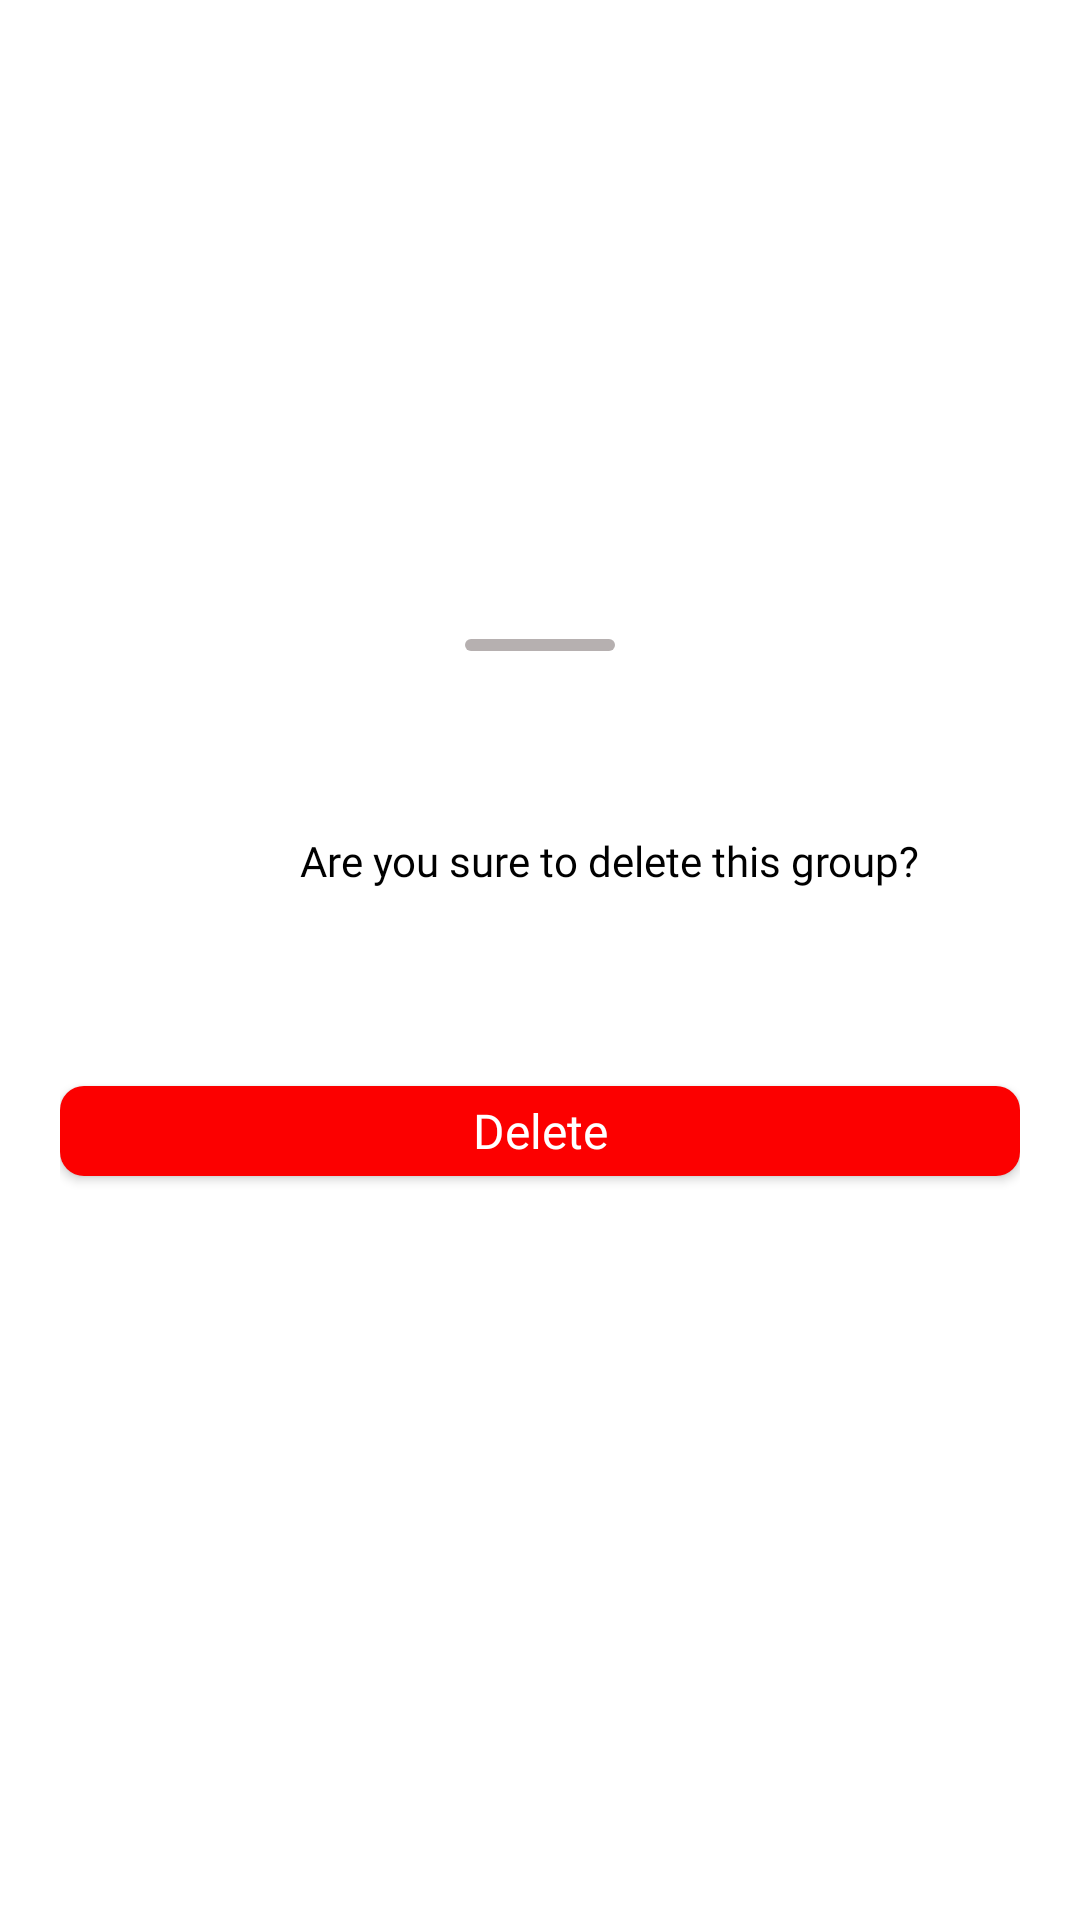

Produce the Android XML layout that renders to this screen, including the resource entries it uses.
<!-- AndroidManifest.xml: application theme Theme.Confession -->
<!-- res/layout/bottom_sheet_user_delete_group.xml -->
<?xml version="1.0" encoding="utf-8"?>
<LinearLayout xmlns:android="http://schemas.android.com/apk/res/android"
    android:layout_width="match_parent"
    android:layout_height="match_parent"
    xmlns:app="http://schemas.android.com/apk/res-auto"
    android:orientation="vertical"
    android:background="@drawable/custom_bg_shadow"
    android:gravity="center_horizontal|center_vertical"
    android:paddingTop="15dp"
    android:paddingBottom="50dp"
    android:paddingLeft="20dp"
    android:paddingRight="20dp">

    <View
        android:layout_width="50dp"
        android:layout_height="4dp"
        android:background="@drawable/custom_rounded"
        />

    <LinearLayout
        android:layout_width="match_parent"
        android:layout_height="wrap_content"
        android:orientation="horizontal"
        android:layout_marginTop="40dp"
        android:gravity="center_vertical"
        >
        <com.google.android.material.card.MaterialCardView
            android:layout_width="wrap_content"
            android:layout_height="wrap_content"
            app:cardElevation="0dp"
            app:cardCornerRadius="999dp">
            <ImageView
                android:layout_width="60dp"
                android:layout_height="60dp"
                android:src="@mipmap/img_avatar_test"/>
        </com.google.android.material.card.MaterialCardView>

        <LinearLayout
            android:layout_width="0dp"
            android:layout_weight="1"
            android:layout_height="40dp"
            android:layout_marginLeft="20dp"
            android:orientation="vertical"
            android:gravity="center_vertical">

            <TextView
                android:id="@+id/add_post_username"
                android:layout_width="match_parent"
                android:layout_height="wrap_content"
                android:text="Are you sure to delete this group?"
                android:fontFamily="@font/nunito_bold"
                android:textColor="@color/black">

            </TextView>





        </LinearLayout>

    </LinearLayout>
    <androidx.appcompat.widget.AppCompatButton
        android:id="@+id/user_confirm_delete_group_btn"
        android:layout_width="match_parent"
        android:layout_height="30dp"
        android:layout_marginTop="45dp"
        android:background="@drawable/custom_bg_red_btn"

        android:fontFamily="@font/nunito_regular"
        android:text="Delete"
        android:textAllCaps="false"
        android:textColor="@color/white"
        android:textSize="16sp"
        android:enabled="true"/>



</LinearLayout>
<!-- resources referenced by this layout -->
<resources>
  <color name="black">#FF000000</color>
  <color name="white">#FFFFFFFF</color>
  <!-- drawable custom_bg_red_btn (drawable) -->
  <?xml version="1.0" encoding="utf-8"?>
  <selector xmlns:android="http://schemas.android.com/apk/res/android" android:shape="rectangle">
  
      <item android:state_enabled="true" android:state_pressed="false">
          <shape android:shape="rectangle">
              <solid android:color="#FC0000"/>
              <corners android:radius="8dp"/>
          </shape>
      </item>
  
      <item android:state_enabled="true" android:state_pressed="true">
          <shape android:shape="rectangle">
              <solid android:color="#D30000"/>
              <corners android:radius="8dp"/>
          </shape>
  
      </item>
  
      <item android:state_enabled="false">
          <shape android:shape="rectangle">
              <solid android:color="#A5A5A5"/>
              <corners android:radius="8dp"/>
          </shape>
      </item>
  
  </selector>
  <!-- drawable custom_bg_shadow (drawable) -->
  <?xml version="1.0" encoding="utf-8"?>
  <shape xmlns:android="http://schemas.android.com/apk/res/android">
      <solid android:color="@color/white"/>
      <corners android:topLeftRadius="15dp" android:topRightRadius="15dp"/>
  
  </shape>
  <!-- drawable custom_rounded (drawable) -->
  <?xml version="1.0" encoding="utf-8"?>
  <shape xmlns:android="http://schemas.android.com/apk/res/android" android:shape="rectangle">
  
      <solid android:color="#B6B0B0"/>
      <size android:width="50dp" android:height="4dp"/>
  
      <corners android:radius="999dp"/>
  </shape>
  <!-- mipmap img_avatar_test (mipmap-anydpi-v26) -->
  <?xml version="1.0" encoding="utf-8"?>
  <adaptive-icon xmlns:android="http://schemas.android.com/apk/res/android">
      <background android:drawable="@drawable/img_avatar_test_background"/>
      <foreground android:drawable="@mipmap/img_avatar_test_foreground"/>
  </adaptive-icon>
  <style name="Theme.Confession" parent="Theme.MaterialComponents.DayNight.NoActionBar">
          
          <item name="colorPrimary">@color/purple_500</item>
          <item name="colorPrimaryVariant">@color/white</item>
          <item name="colorPrimaryDark">@color/white</item>
          <item name="colorOnPrimary">#661E1C1C</item>
          <item name="android:windowLightStatusBar">true</item>
  
          
          <item name="colorSecondary">@color/teal_200</item>
          <item name="colorSecondaryVariant">@color/teal_700</item>
          <item name="colorOnSecondary">@color/black</item>
          
          <item name="android:statusBarColor" tools:targetApi="l">?attr/colorPrimaryVariant</item>
          <item name="android:navigationBarColor">@color/white</item>
          <item name="android:navigationBarDividerColor">@color/white</item>
          <item name="android:windowLightNavigationBar">true</item>
  
          
  
  
      </style>
  <color name="purple_500">#FF6200EE</color>
  <color name="teal_200">#FF03DAC5</color>
  <color name="teal_700">#FF018786</color>
</resources>
